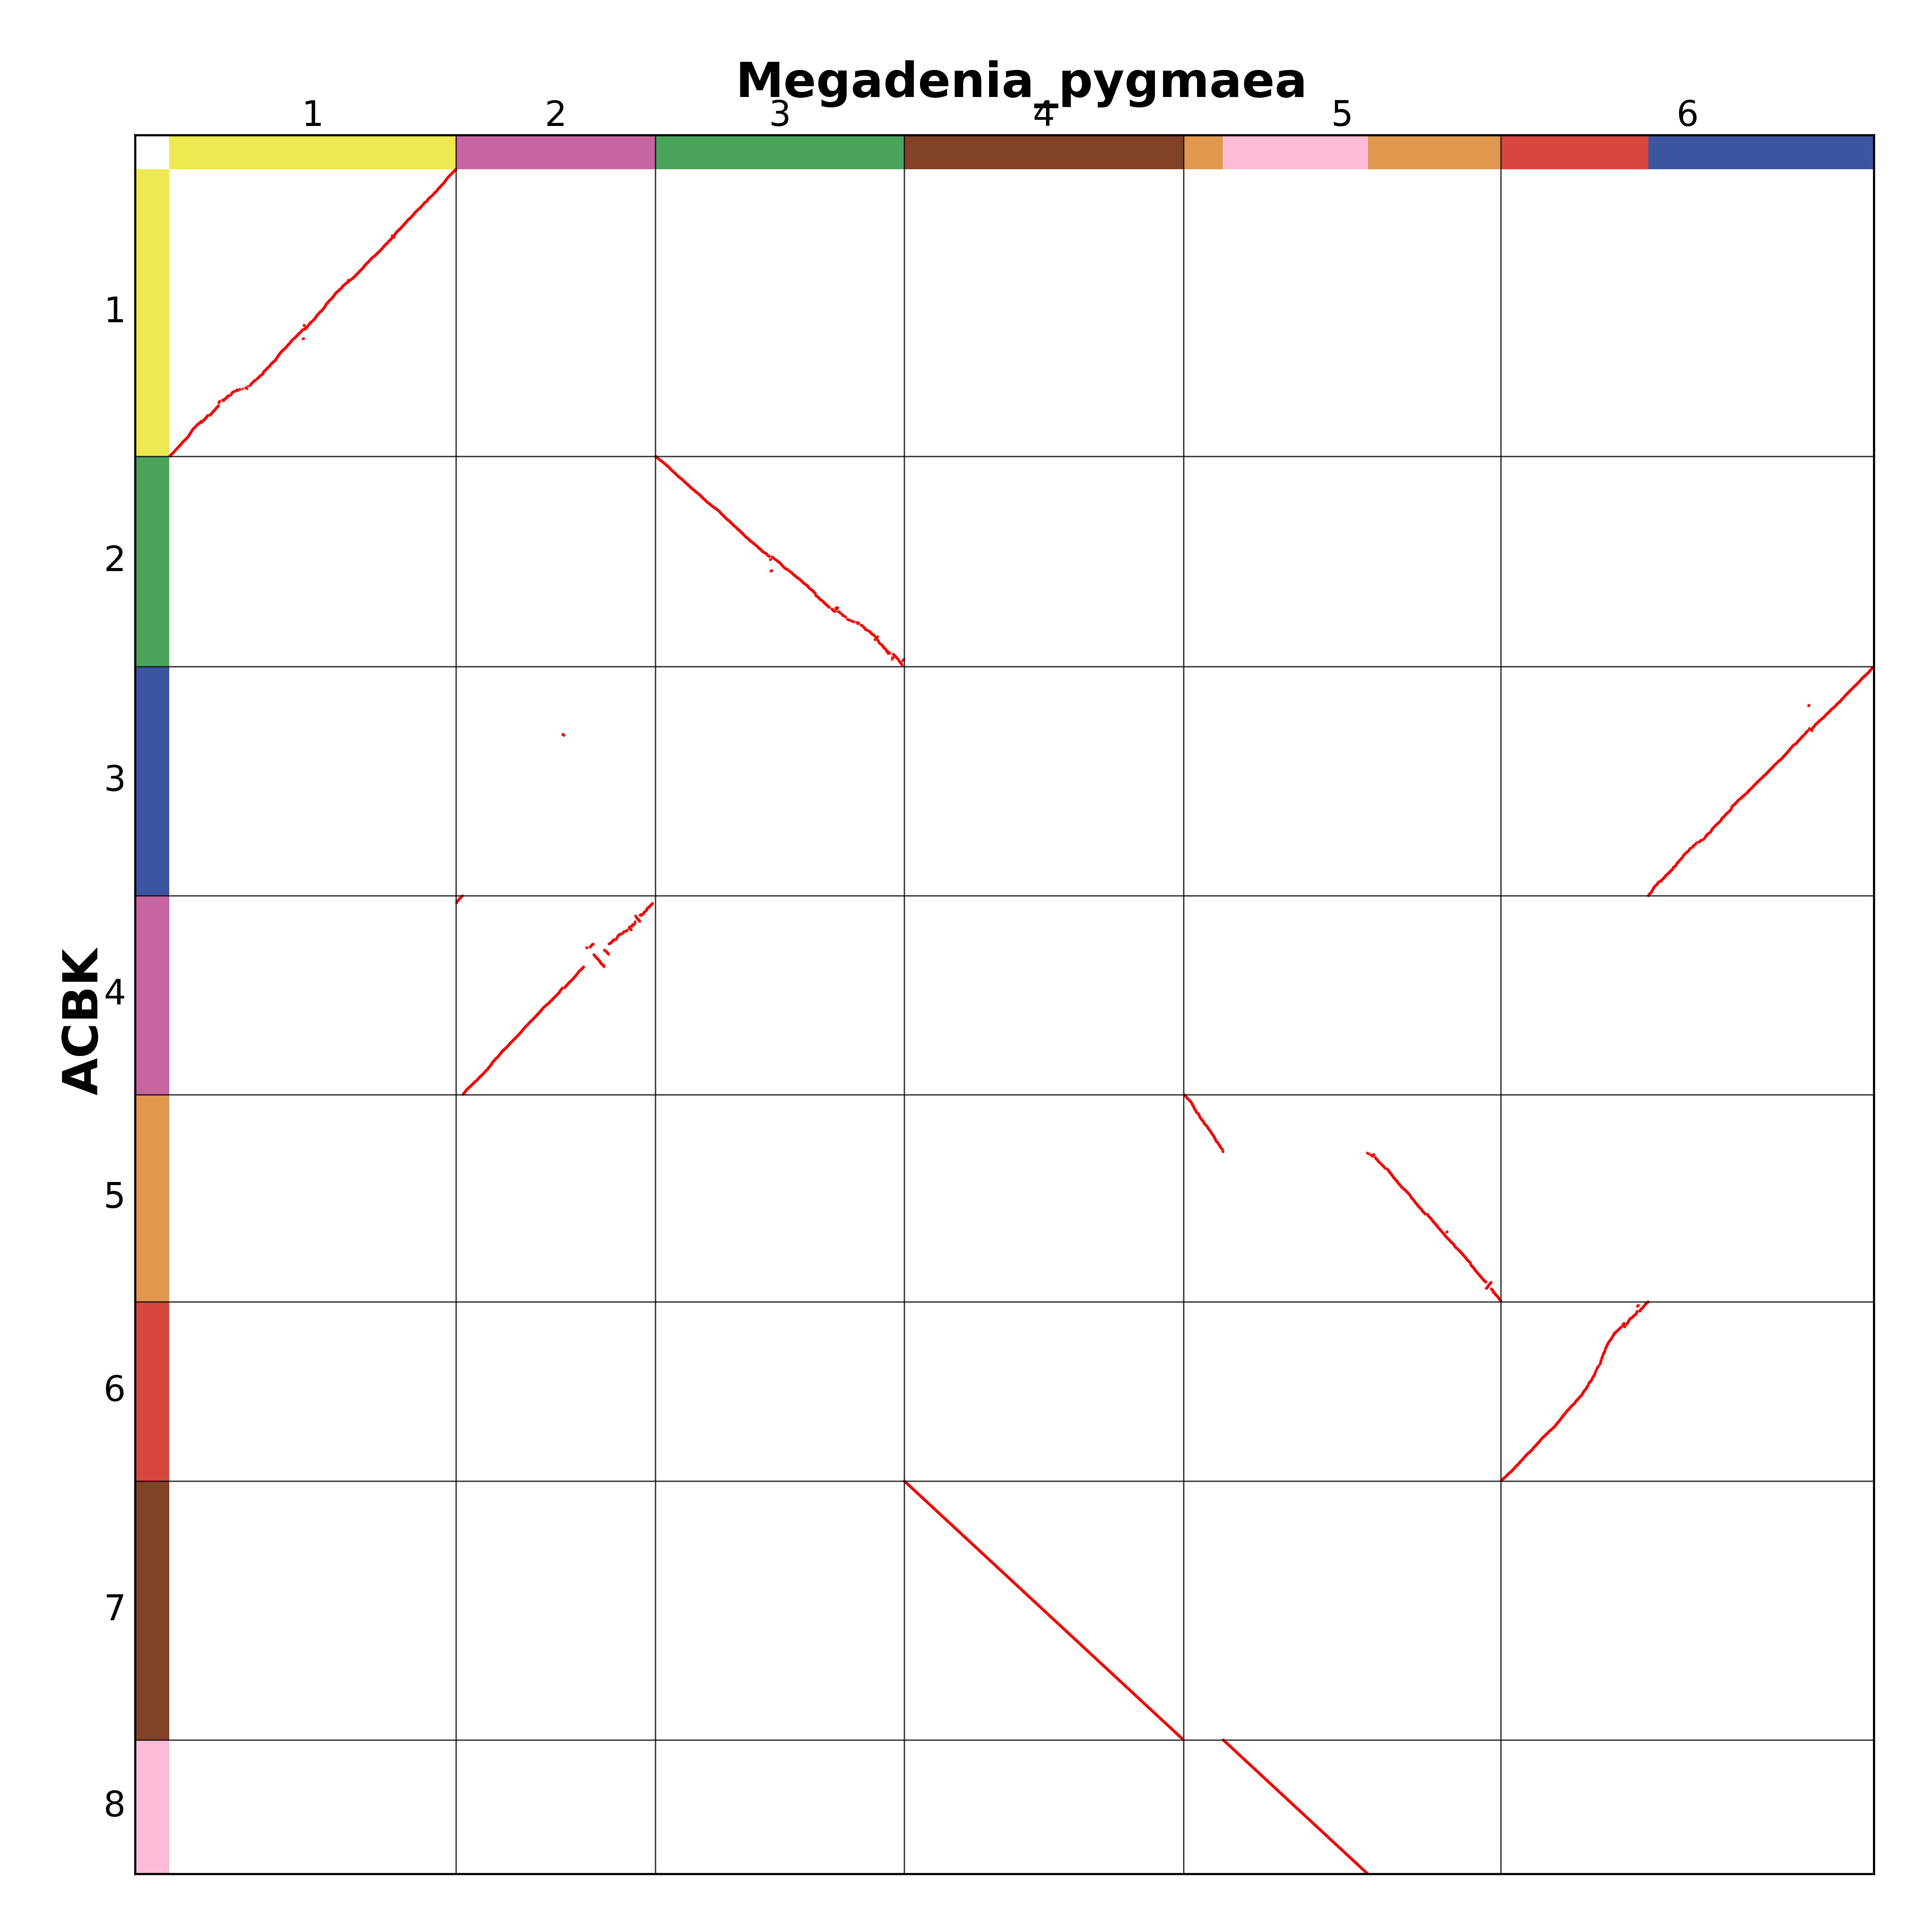

Values plotted in this chart, from the file beside it:
ACBK1g00001, Mpyg-1-004012
ACBK1g00002, Mpyg-1-004013
ACBK1g00003, Mpyg-1-004014
ACBK1g00004, Mpyg-1-004015
ACBK1g00005, Mpyg-1-004016
ACBK1g00006, .
ACBK1g00007, Mpyg-1-004017
ACBK1g00008, .
ACBK1g00009, Mpyg-1-004010
ACBK1g00010, Mpyg-1-004008
ACBK1g00011, Mpyg-1-004007
ACBK1g00012, Mpyg-1-004006
ACBK1g00013, Mpyg-1-004005
ACBK1g00014, .
ACBK1g00015, Mpyg-1-004003
ACBK1g00016, Mpyg-1-004002
ACBK1g00017, Mpyg-1-004001
ACBK1g00018, .
ACBK1g00019, Mpyg-1-004000
ACBK1g00020, Mpyg-1-003999
ACBK1g00021, Mpyg-1-003998
ACBK1g00022, Mpyg-1-003997
ACBK1g00023, Mpyg-1-003996
ACBK1g00024, .
ACBK1g00025, .
ACBK1g00026, .
ACBK1g00027, Mpyg-1-003995
ACBK1g00028, Mpyg-1-003994
ACBK1g00029, Mpyg-1-003992
ACBK1g00030, Mpyg-1-003991
ACBK1g00031, Mpyg-1-003989
ACBK1g00032, Mpyg-1-003988
ACBK1g00033, Mpyg-1-003987
ACBK1g00034, Mpyg-1-003986
ACBK1g00035, .
ACBK1g00036, Mpyg-1-003985
ACBK1g00037, .
ACBK1g00038, Mpyg-1-003984
ACBK1g00039, .
ACBK1g00040, Mpyg-1-003982
ACBK1g00041, Mpyg-1-003981
ACBK1g00042, Mpyg-1-003980
ACBK1g00043, Mpyg-1-003979
ACBK1g00044, Mpyg-1-003978
ACBK1g00045, .
ACBK1g00046, Mpyg-1-003975
ACBK1g00047, Mpyg-1-003973
ACBK1g00048, .
ACBK1g00049, Mpyg-1-003972
ACBK1g00050, Mpyg-1-003971
ACBK1g00051, Mpyg-1-003970
ACBK1g00052, Mpyg-1-003969
ACBK1g00053, Mpyg-1-003968
ACBK1g00054, Mpyg-1-003967
ACBK1g00055, Mpyg-1-003966
ACBK1g00056, Mpyg-1-003965
ACBK1g00057, Mpyg-1-003964
ACBK1g00058, Mpyg-1-003963
ACBK1g00059, .
ACBK1g00060, .
ACBK1g00061, .
... 25,704 more rows
